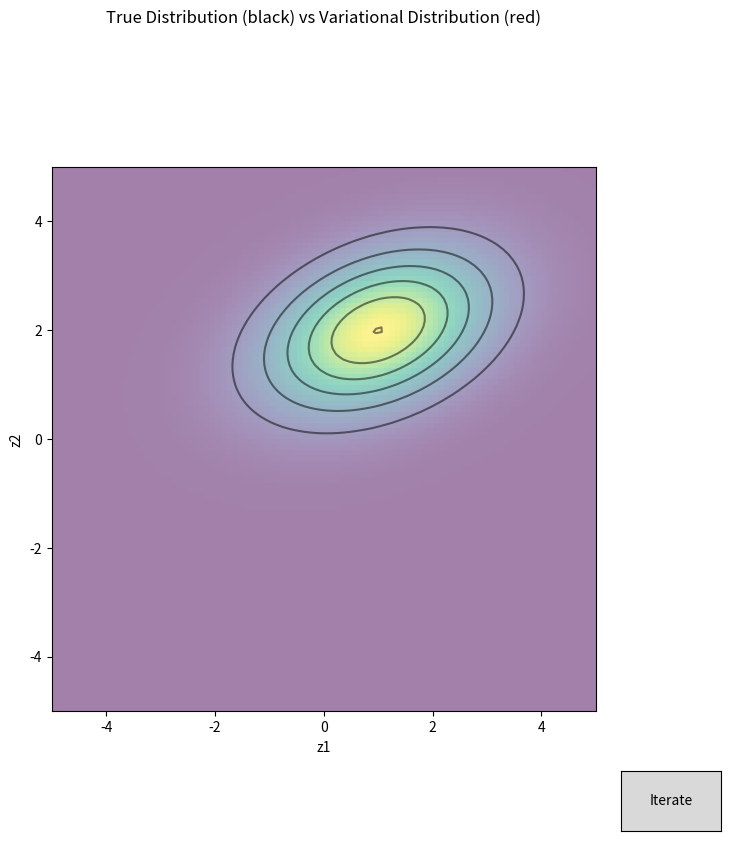

Source code (Python):
import numpy as np
import matplotlib.pyplot as plt
from matplotlib.widgets import Button
from scipy.stats import norm

class VariationalInference2DGaussian:
    def __init__(self, mu, Sigma):
        self.mu = mu
        self.Sigma = Sigma
        self.q_z1 = {'mean': -2, 'var': 1}
        self.q_z2 = {'mean': -1.5, 'var': 3}
        
    def update_q_z1(self):

        # Update q(z1) using the formula: μ1 + (σ12/σ22) * (E[z2] - μ2)
        sigma_12 = self.Sigma[0, 1]
        sigma_22 = self.Sigma[1, 1]
        
        # E[z2] is the mean of q(z2)
        E_z2 = self.q_z2['mean']
        
        # Calculate the updated mean for q(z1)
        updated_mean = self.mu[0] + (sigma_12 / sigma_22) * (E_z2 - self.mu[1])
        
        # Update the variance (this remains the same as before)
        updated_var = self.Sigma[0, 0] - (sigma_12**2 / sigma_22)
        
        # Set the new mean and variance for q(z1)
        self.q_z1['mean'] = updated_mean
        self.q_z1['var'] = updated_var


        
    def update_q_z2(self):
        # Update q(z2) using the formula: μ2 + (σ21/σ11) * (E[z1] - μ1)
        sigma_21 = self.Sigma[1, 0]
        sigma_11 = self.Sigma[0, 0]
        
        # E[z1] is the mean of q(z1)
        E_z1 = self.q_z1['mean']
        
        # Calculate the updated mean for q(z2)
        updated_mean = self.mu[1] + (sigma_21 / sigma_11) * (E_z1 - self.mu[0])
        
        # Update the variance
        updated_var = self.Sigma[1, 1] - (sigma_21**2 / sigma_11)
        
        # Set the new mean and variance for q(z2)
        self.q_z2['mean'] = updated_mean
        self.q_z2['var'] = updated_var
        
    def iterate(self):
        self.update_q_z1()
        self.update_q_z2()

# Example usage
mu = np.array([1, 2])
Sigma = np.array([[2, 0.5], [0.5, 1]])

vi = VariationalInference2DGaussian(mu, Sigma)

# Set up the plot
fig, ax = plt.subplots(figsize=(10, 8))
plt.subplots_adjust(bottom=0.2)
x = np.linspace(-5, 5, 100)
y = np.linspace(-5, 5, 100)
X, Y = np.meshgrid(x, y)

def multivariate_gaussian(pos, mu, Sigma):
    n = mu.shape[0]
    Sigma_det = np.linalg.det(Sigma)
    Sigma_inv = np.linalg.inv(Sigma)
    N = np.sqrt((2*np.pi)**n * Sigma_det)
    fac = np.einsum('...k,kl,...l->...', pos-mu, Sigma_inv, pos-mu)
    return np.exp(-fac / 2) / N

# True distribution
pos = np.empty(X.shape + (2,))
pos[:, :, 0] = X
pos[:, :, 1] = Y
Z_true = multivariate_gaussian(pos, mu, Sigma)

# Initial variational distribution
Z_q = np.zeros_like(Z_true)

im = ax.imshow(Z_true, extent=[-5, 5, -5, 5], origin='lower', cmap='viridis', alpha=0.5)
contour_true = ax.contour(X, Y, Z_true, colors='k', alpha=0.5)
contour_q = ax.contour(X, Y, Z_q, colors='r', alpha=0.5)

ax.set_xlabel('z1')
ax.set_ylabel('z2')
ax.set_title('True Distribution (black) vs Variational Distribution (red)')

# Add marginal distributions
ax_marg_x = ax.inset_axes([0, 1.05, 1, 0.2], sharex=ax)
ax_marg_y = ax.inset_axes([1.05, 0, 0.2, 1], sharey=ax)

line_q1, = ax_marg_x.plot([], [], 'r-', lw=2, label='q(z1)')
line_q2, = ax_marg_y.plot([], [], 'r-', lw=2, label='q(z2)')

ax_marg_x.set_ylim(0, 0.5)
ax_marg_y.set_xlim(0, 0.5)

ax_marg_x.axis('off')
ax_marg_y.axis('off')

def update_plot(event):
    vi.iterate()
    global contour_q, line_q1, line_q2
    
    # Update variational distribution
    Z_q = multivariate_gaussian(pos, np.array([vi.q_z1['mean'], vi.q_z2['mean']]), 
                                np.diag([vi.q_z1['var'], vi.q_z2['var']]))
    
    # Clear previous contours and plot new ones
    for coll in contour_q.collections:
        coll.remove()
    
    contour_q = ax.contour(X, Y, Z_q, colors='r', alpha=0.5)
    
    # Update marginal distributions
    z1_range = np.linspace(-5, 5, 100)
    z2_range = np.linspace(-5, 5, 100)
    
    q1_pdf = norm.pdf(z1_range, vi.q_z1['mean'], np.sqrt(vi.q_z1['var']))
    q2_pdf = norm.pdf(z2_range, vi.q_z2['mean'], np.sqrt(vi.q_z2['var']))
    
    line_q1.set_data(z1_range, q1_pdf)
    line_q2.set_data(q2_pdf, z2_range)
    
    ax_marg_x.clear()
    ax_marg_y.clear()
    ax_marg_x.plot(z1_range, q1_pdf, 'r-', lw=2)
    ax_marg_y.plot(q2_pdf, z2_range, 'r-', lw=2)
    ax_marg_x.set_ylim(0, max(q1_pdf) * 1.1)
    ax_marg_y.set_xlim(0, max(q2_pdf) * 1.1)
    ax_marg_x.axis('off')
    ax_marg_y.axis('off')
    
    fig.canvas.draw_idle()

# Add a button for iteration
ax_button = plt.axes([0.81, 0.05, 0.1, 0.075])
button = Button(ax_button, 'Iterate')
button.on_clicked(update_plot)

plt.show()